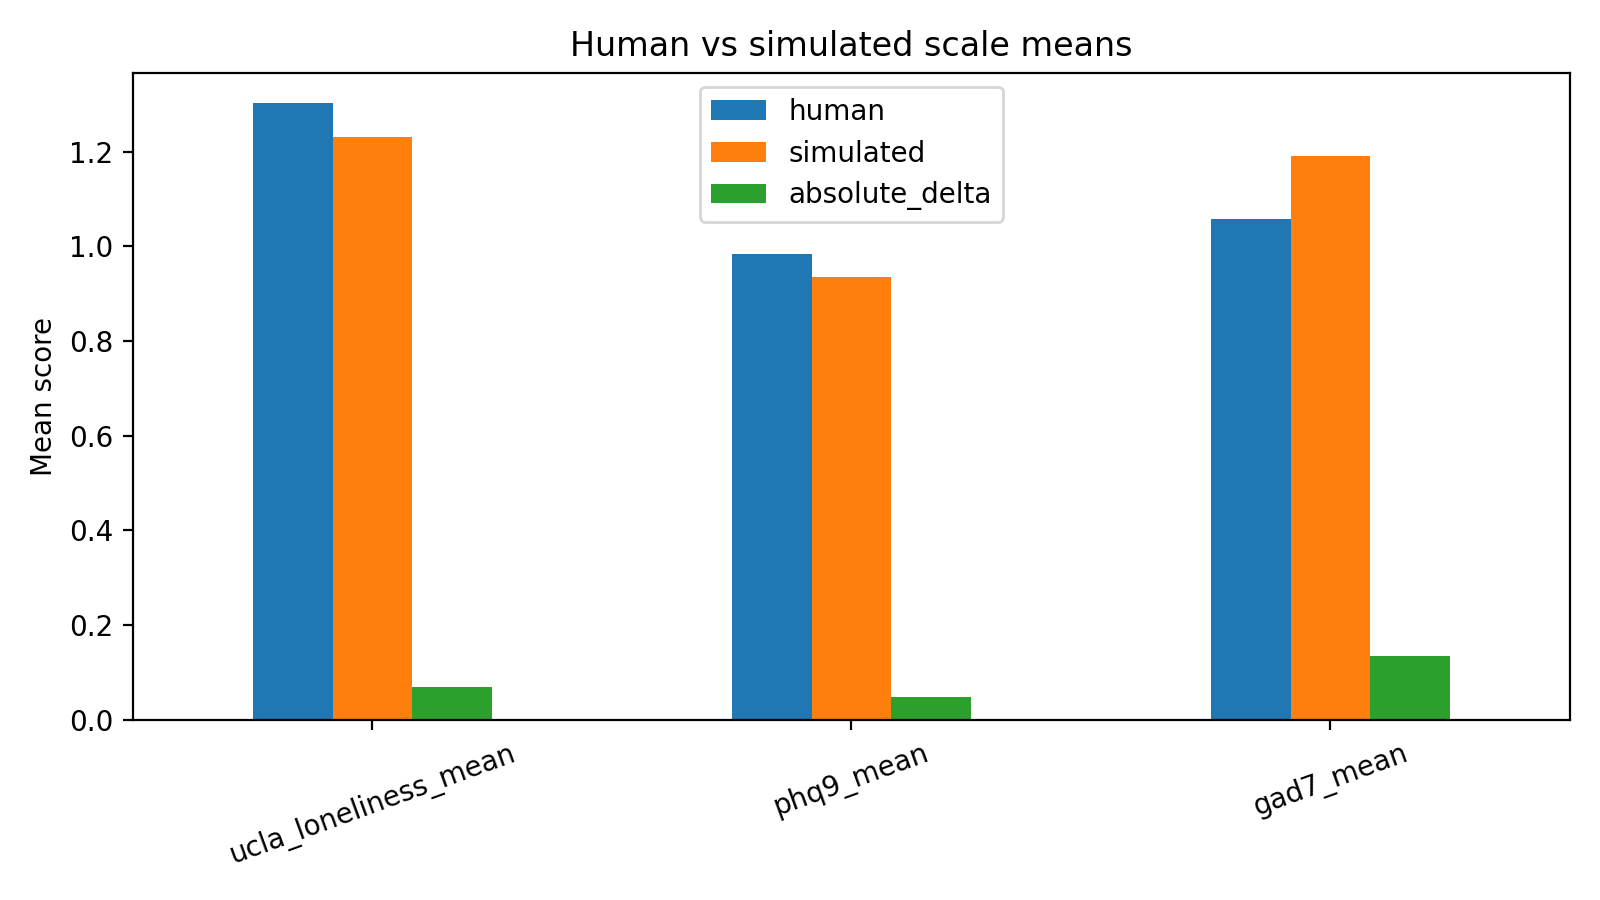

The data file committed next to this chart (first rows):
scale, human, simulated, absolute_delta
ucla_loneliness_mean, 1.302, 1.231, 0.07031
phq9_mean, 0.9833, 0.9361, 0.04722
gad7_mean, 1.057, 1.191, 0.1339
